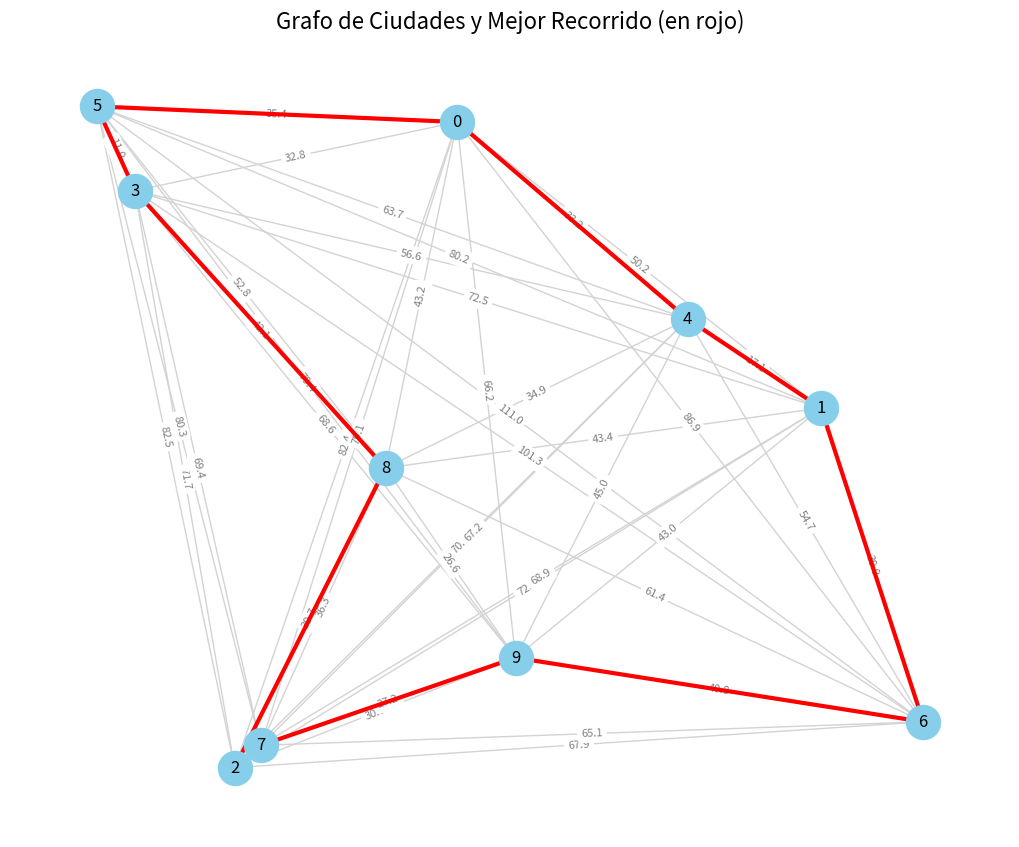

Here is the Python script that generated this plot:
import random
import numpy as np
import matplotlib.pyplot as plt
import networkx as nx

class TabuSearch:
    def __init__(self, distance_matrix, tabu_tenure=10, max_iterations=1000, max_no_improve=100):
        # Recibe la matriz de distancias entre ciudades
        self.distance_matrix = distance_matrix
        self.num_cities = distance_matrix.shape[0]
        
        # Parámetros del algoritmo
        self.tabu_tenure = tabu_tenure            # Cuánto tiempo un movimiento permanece prohibido
        self.max_iterations = max_iterations      # Número máximo de iteraciones
        self.max_no_improve = max_no_improve       # Número máximo de iteraciones sin mejora

        # Solución inicial aleatoria (permuta las ciudades)
        self.current_solution = list(range(self.num_cities))
        random.shuffle(self.current_solution)

        # Inicializar la mejor solución encontrada
        self.best_solution = self.current_solution.copy()
        self.best_distance = self.evaluate(self.best_solution)
        self.current_distance = self.best_distance

        # Lista tabú para registrar movimientos prohibidos (pares de índices)
        self.tabu_list = {}

        # Historial de soluciones y distancias (para analizar la evolución)
        self.history = {
            'solutions': [self.current_solution.copy()],
            'distances': [self.current_distance]
        }

    def evaluate(self, solution):
        """Calcula la distancia total de un recorrido."""
        distance = 0
        for i in range(len(solution)):
            # Suma la distancia de cada ciudad a la siguiente (última conecta con la primera)
            distance += self.distance_matrix[solution[i-1]][solution[i]]
        return distance

    def run(self, verbose=True):
        # Contadores de iteraciones
        iteration = 0
        no_improve = 0

        if verbose:
            print(f"Solución inicial: {self.current_solution}, Distancia: {self.current_distance:.2f}")

        # Bucle principal de Tabu Search
        while iteration < self.max_iterations and no_improve < self.max_no_improve:
            candidate_moves = []

            # Generar todos los vecinos posibles (intercambio de dos ciudades)
            for i in range(self.num_cities):
                for j in range(i+1, self.num_cities):
                    move = (i, j)
                    is_tabu = move in self.tabu_list and self.tabu_list[move] > iteration

                    # Crear el vecino intercambiando dos ciudades
                    neighbor = self.current_solution.copy()
                    neighbor[i], neighbor[j] = neighbor[j], neighbor[i]

                    # Evaluar la distancia del vecino
                    neighbor_distance = self.evaluate(neighbor)

                    # Criterio de aspiración: aceptar movimientos tabú si mejoran la mejor solución conocida
                    if not is_tabu or neighbor_distance < self.best_distance:
                        candidate_moves.append((move, neighbor, neighbor_distance))

            # Si no hay vecinos válidos, terminar
            if not candidate_moves:
                if verbose:
                    print("No hay movimientos candidatos disponibles. Terminando.")
                break

            # Elegir el mejor vecino (mínima distancia)
            best_move, best_neighbor, best_neighbor_distance = min(candidate_moves, key=lambda x: x[2])

            # Actualizar solución actual
            self.current_solution = best_neighbor
            self.current_distance = best_neighbor_distance

            # Agregar el movimiento a la lista tabú
            self.tabu_list[best_move] = iteration + self.tabu_tenure
            inverse_move = (best_move[1], best_move[0])
            self.tabu_list[inverse_move] = iteration + self.tabu_tenure

            # Actualizar mejor solución si hay mejora
            if best_neighbor_distance < self.best_distance:
                self.best_solution = best_neighbor.copy()
                self.best_distance = best_neighbor_distance
                no_improve = 0
                if verbose:
                    print(f"Iteración {iteration}: Nueva mejor solución encontrada! Distancia: {self.best_distance:.2f}")
            else:
                no_improve += 1

            # Guardar en historial
            self.history['solutions'].append(self.current_solution.copy())
            self.history['distances'].append(self.current_distance)

            # Eliminar movimientos expirados de la lista tabú
            expired_moves = [move for move, exp_iter in self.tabu_list.items() if exp_iter <= iteration]
            for move in expired_moves:
                del self.tabu_list[move]

            # Incrementar iteración
            iteration += 1

        if verbose:
            print(f"\nBúsqueda Tabú terminada después de {iteration} iteraciones.")
            print(f"Mejor recorrido: {self.best_solution}")
            print(f"Distancia mínima: {self.best_distance:.2f}")

        return self.best_solution, self.best_distance, self.history

# Función para dibujar el grafo de ciudades y resaltar la mejor solución
def dibujar_grafo(coords, distance_matrix, best_solution):
    G = nx.Graph()

    # Agregar nodos con sus posiciones
    for i, (x, y) in enumerate(coords):
        G.add_node(i, pos=(x, y))

    # Agregar todas las aristas (con sus distancias)
    for i in range(len(coords)):
        for j in range(i+1, len(coords)):
            G.add_edge(i, j, weight=round(distance_matrix[i][j], 1))

    pos = nx.get_node_attributes(G, 'pos')
    labels = nx.get_edge_attributes(G, 'weight')

    plt.figure(figsize=(10, 8))

    # Dibujar todos los bordes en gris claro
    nx.draw(G, pos, with_labels=True, node_color='skyblue', node_size=600, edge_color='lightgray', font_size=12)
    nx.draw_networkx_edge_labels(G, pos, edge_labels=labels, font_color='gray', font_size=8)

    # Dibujar la mejor ruta encontrada (camino rojo)
    path_edges = [(best_solution[i-1], best_solution[i]) for i in range(len(best_solution))]
    nx.draw_networkx_edges(G, pos, edgelist=path_edges, edge_color='red', width=3)

    plt.title("Grafo de Ciudades y Mejor Recorrido (en rojo)", fontsize=16)
    plt.axis('off')
    plt.show()

# Función principal para configurar el problema y ejecutar la búsqueda tabú
def ejemplo_tsp():
    np.random.seed(42)
    random.seed(42)

    # Crear una instancia de problema TSP de 4 ciudades
    num_cities = 10
    coords = np.random.rand(num_cities, 2) * 100  # Coordenadas en un plano (0-100)
    distance_matrix = np.linalg.norm(coords[:, np.newaxis, :] - coords[np.newaxis, :, :], axis=2)

    print("Matriz de distancias:")
    print(distance_matrix.round(2))

    # Crear y ejecutar la búsqueda tabú
    tsp = TabuSearch(distance_matrix, tabu_tenure=5, max_iterations=500, max_no_improve=50)
    mejor_solucion, mejor_distancia, historial = tsp.run(verbose=True)

    
    # Dibujar el grafo de ciudades y la mejor ruta encontrada
    dibujar_grafo(coords, distance_matrix, mejor_solucion)

# Ejecutar si se corre este archivo directamente
if __name__ == "__main__":
    ejemplo_tsp()
